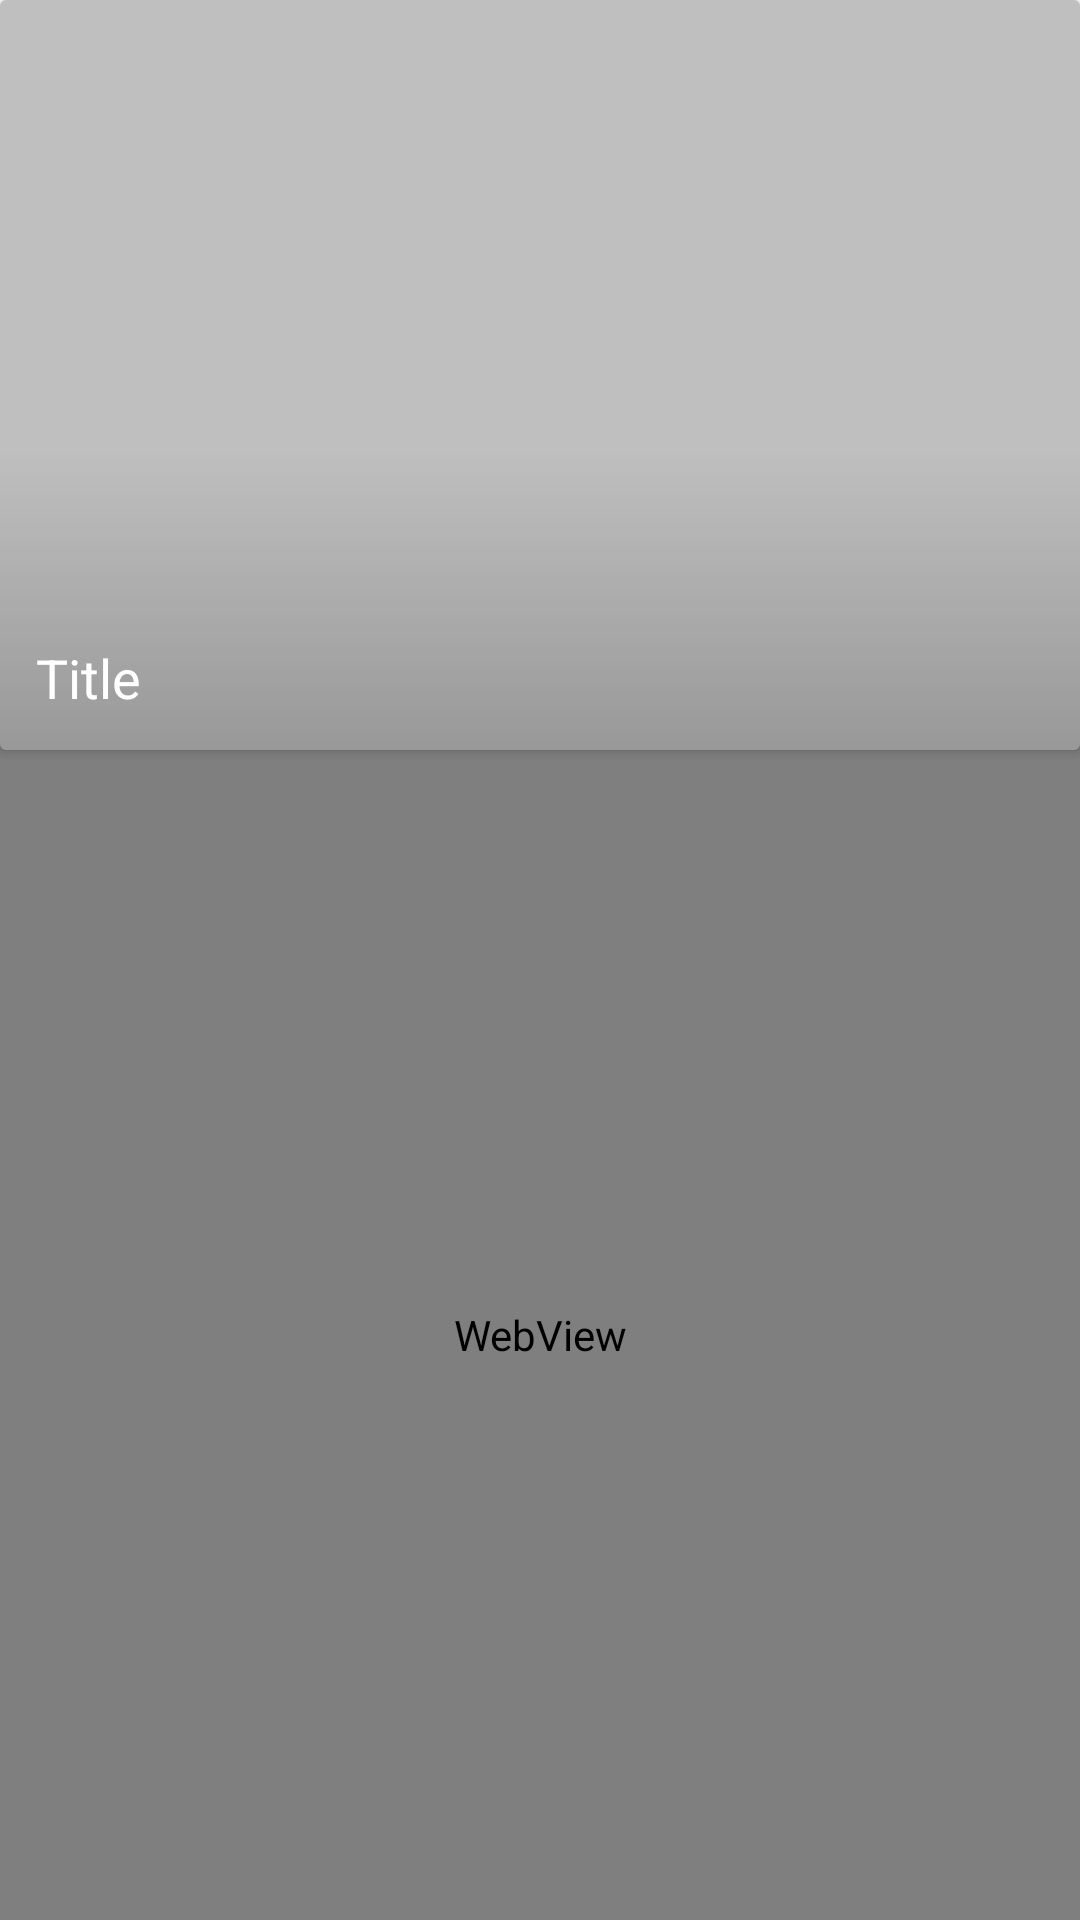

Android layout source for this screen:
<!-- AndroidManifest.xml: application theme Theme.WebscrapingGeo -->
<!-- res/layout/activity_detail.xml -->
<?xml version="1.0" encoding="utf-8"?>
<androidx.constraintlayout.widget.ConstraintLayout xmlns:android="http://schemas.android.com/apk/res/android"
    xmlns:app="http://schemas.android.com/apk/res-auto"
    xmlns:tools="http://schemas.android.com/tools"
    android:layout_width="match_parent"
    android:layout_height="match_parent"
    tools:context=".DetailActivity">

    <androidx.cardview.widget.CardView
        android:id="@+id/cardView"
        android:layout_width="match_parent"
        android:layout_height="250dp"
        style="@style/CardView.Light"
        app:layout_constraintStart_toStartOf="parent"
        app:layout_constraintTop_toTopOf="parent"
        app:layout_constraintEnd_toEndOf="parent">

        <ImageView
            android:id="@+id/imageView"
            android:layout_width="match_parent"
            android:layout_height="match_parent"
            android:scaleType="centerCrop"
            android:src="#88888888"/>

        <ImageView
            android:layout_width="match_parent"
            android:layout_height="100dp"
            android:layout_gravity="bottom"
            android:src="@drawable/gradient"/>

        <TextView
            android:id="@+id/textView"
            android:layout_width="match_parent"
            android:layout_height="wrap_content"
            android:text="Title"
            style="@style/TextAppearance.AppCompat.Medium"
            android:layout_gravity="bottom"
            android:layout_margin="12dp"
            android:textColor="#fff"/>

    </androidx.cardview.widget.CardView>

    <WebView
        android:layout_width="match_parent"
android:id="@+id/webview"
        android:layout_height="486dp"
        app:layout_constraintBottom_toBottomOf="parent"
        app:layout_constraintEnd_toEndOf="parent"
        app:layout_constraintStart_toStartOf="parent"
        app:layout_constraintTop_toBottomOf="@+id/cardView" />

    










</androidx.constraintlayout.widget.ConstraintLayout>
<!-- resources referenced by this layout -->
<resources>
  <!-- drawable gradient (drawable) -->
  <?xml version="1.0" encoding="utf-8"?>
  <shape xmlns:android="http://schemas.android.com/apk/res/android">
  
      <gradient android:startColor="#33000000"
          android:endColor="@android:color/transparent"
          android:angle="90"/>
  </shape>
  <style name="Theme.WebscrapingGeo" parent="Theme.MaterialComponents.DayNight.DarkActionBar">
          
          <item name="colorPrimary">@color/purple_500</item>
          <item name="colorPrimaryVariant">@color/purple_700</item>
          <item name="colorOnPrimary">@color/white</item>
          
          <item name="colorSecondary">@color/teal_200</item>
          <item name="colorSecondaryVariant">@color/teal_700</item>
          <item name="colorOnSecondary">@color/black</item>
          
          <item name="android:statusBarColor" tools:targetApi="l">?attr/colorPrimaryVariant</item>
          
      </style>
  <!-- not gathered from this repository: default colours our renderer supplied (Android Studio template values) -->
  <color name="purple_500">#FF6200EE</color>
  <color name="purple_700">#FF3700B3</color>
  <color name="teal_200">#FF03DAC5</color>
  <color name="teal_700">#FF018786</color>
  <color name="black">#FF000000</color>
  <color name="white">#FFFFFFFF</color>
</resources>
